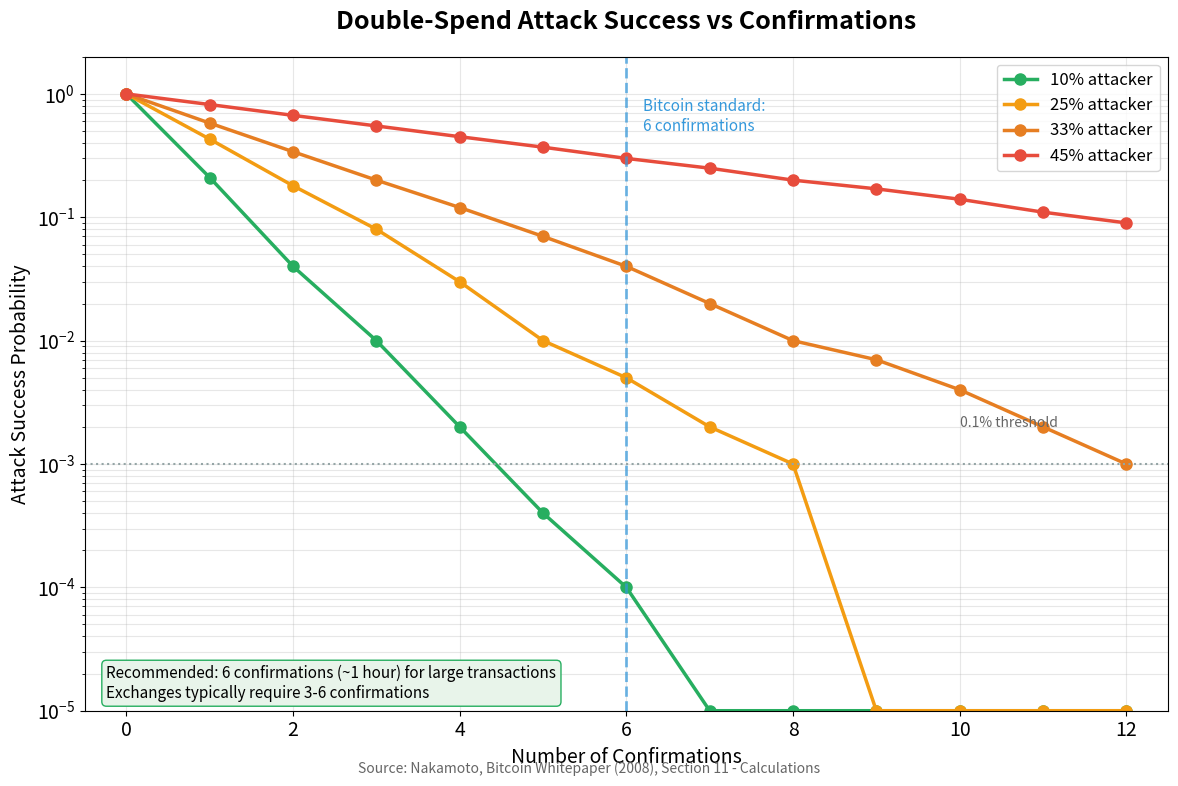

Source code (Python): (Note: this script raises an exception after producing the figure.)
"""
Confirmation Depth
Shows probability of double-spend success vs number of confirmations

Output: confirmation_depth.pdf
Module: module_02_blockchain
Lesson: 14 - Hashing
"""

from pathlib import Path
import matplotlib.pyplot as plt
import numpy as np

CHART_METADATA = {
    'title': 'Confirmation Depth',
    'module': 'module_02_blockchain',
    'lesson': 14,
    'url': 'https://github.com/Digital-AI-Finance/digital-finance/tree/main/module_02_blockchain/figures/confirmation_depth'
}

plt.rcParams.update({
    'font.size': 14,
    'axes.labelsize': 14,
})

def create_chart():
    """Create confirmation depth security chart"""
    fig, ax = plt.subplots(figsize=(12, 8))

    # Data: confirmations vs attack success probability
    confirmations = np.arange(0, 13)

    # Different attacker hashpower scenarios
    scenarios = {
        '10% attacker': [1.0, 0.21, 0.04, 0.01, 0.002, 0.0004, 0.0001, 0, 0, 0, 0, 0, 0],
        '25% attacker': [1.0, 0.43, 0.18, 0.08, 0.03, 0.01, 0.005, 0.002, 0.001, 0, 0, 0, 0],
        '33% attacker': [1.0, 0.58, 0.34, 0.20, 0.12, 0.07, 0.04, 0.02, 0.01, 0.007, 0.004, 0.002, 0.001],
        '45% attacker': [1.0, 0.82, 0.67, 0.55, 0.45, 0.37, 0.30, 0.25, 0.20, 0.17, 0.14, 0.11, 0.09],
    }
    colors = ['#27AE60', '#F39C12', '#E67E22', '#E74C3C']

    for (label, probs), color in zip(scenarios.items(), colors):
        ax.semilogy(confirmations, [max(p, 1e-5) for p in probs],
                    marker='o', linewidth=2.5, markersize=8, label=label, color=color)

    ax.set_xlabel('Number of Confirmations', fontsize=14)
    ax.set_ylabel('Attack Success Probability', fontsize=14)
    ax.set_title('Double-Spend Attack Success vs Confirmations', fontsize=18, fontweight='bold', pad=20)
    ax.legend(loc='upper right', fontsize=12)
    ax.grid(True, alpha=0.3, which='both')
    ax.set_xlim(-0.5, 12.5)
    ax.set_ylim(1e-5, 2)

    # Highlight 6 confirmation standard
    ax.axvline(x=6, color='#3498DB', linestyle='--', linewidth=2, alpha=0.7)
    ax.text(6.2, 0.5, 'Bitcoin standard:\n6 confirmations', fontsize=11, color='#3498DB')

    # Add annotation for practical security
    ax.axhline(y=0.001, color='#95A5A6', linestyle=':', linewidth=1.5)
    ax.text(10, 0.002, '0.1% threshold', fontsize=10, color='#666')

    # Recommendation box
    ax.text(0.02, 0.02, 'Recommended: 6 confirmations (~1 hour) for large transactions\n'
                       'Exchanges typically require 3-6 confirmations',
           transform=ax.transAxes, fontsize=11,
           bbox=dict(boxstyle='round', facecolor='#E8F4EA', edgecolor='#27AE60'))

    # Source
    fig.text(0.5, 0.02, 'Source: Nakamoto, Bitcoin Whitepaper (2008), Section 11 - Calculations',
            fontsize=10, ha='center', style='italic', color='#666666')

    plt.tight_layout()

    output_path = Path(__file__).parent / 'confirmation_depth.pdf'
    plt.savefig(output_path, format='pdf', dpi=300, bbox_inches='tight')
    plt.close()
    print(f"Chart saved to: {output_path}")
    return output_path

if __name__ == '__main__':
    create_chart()
